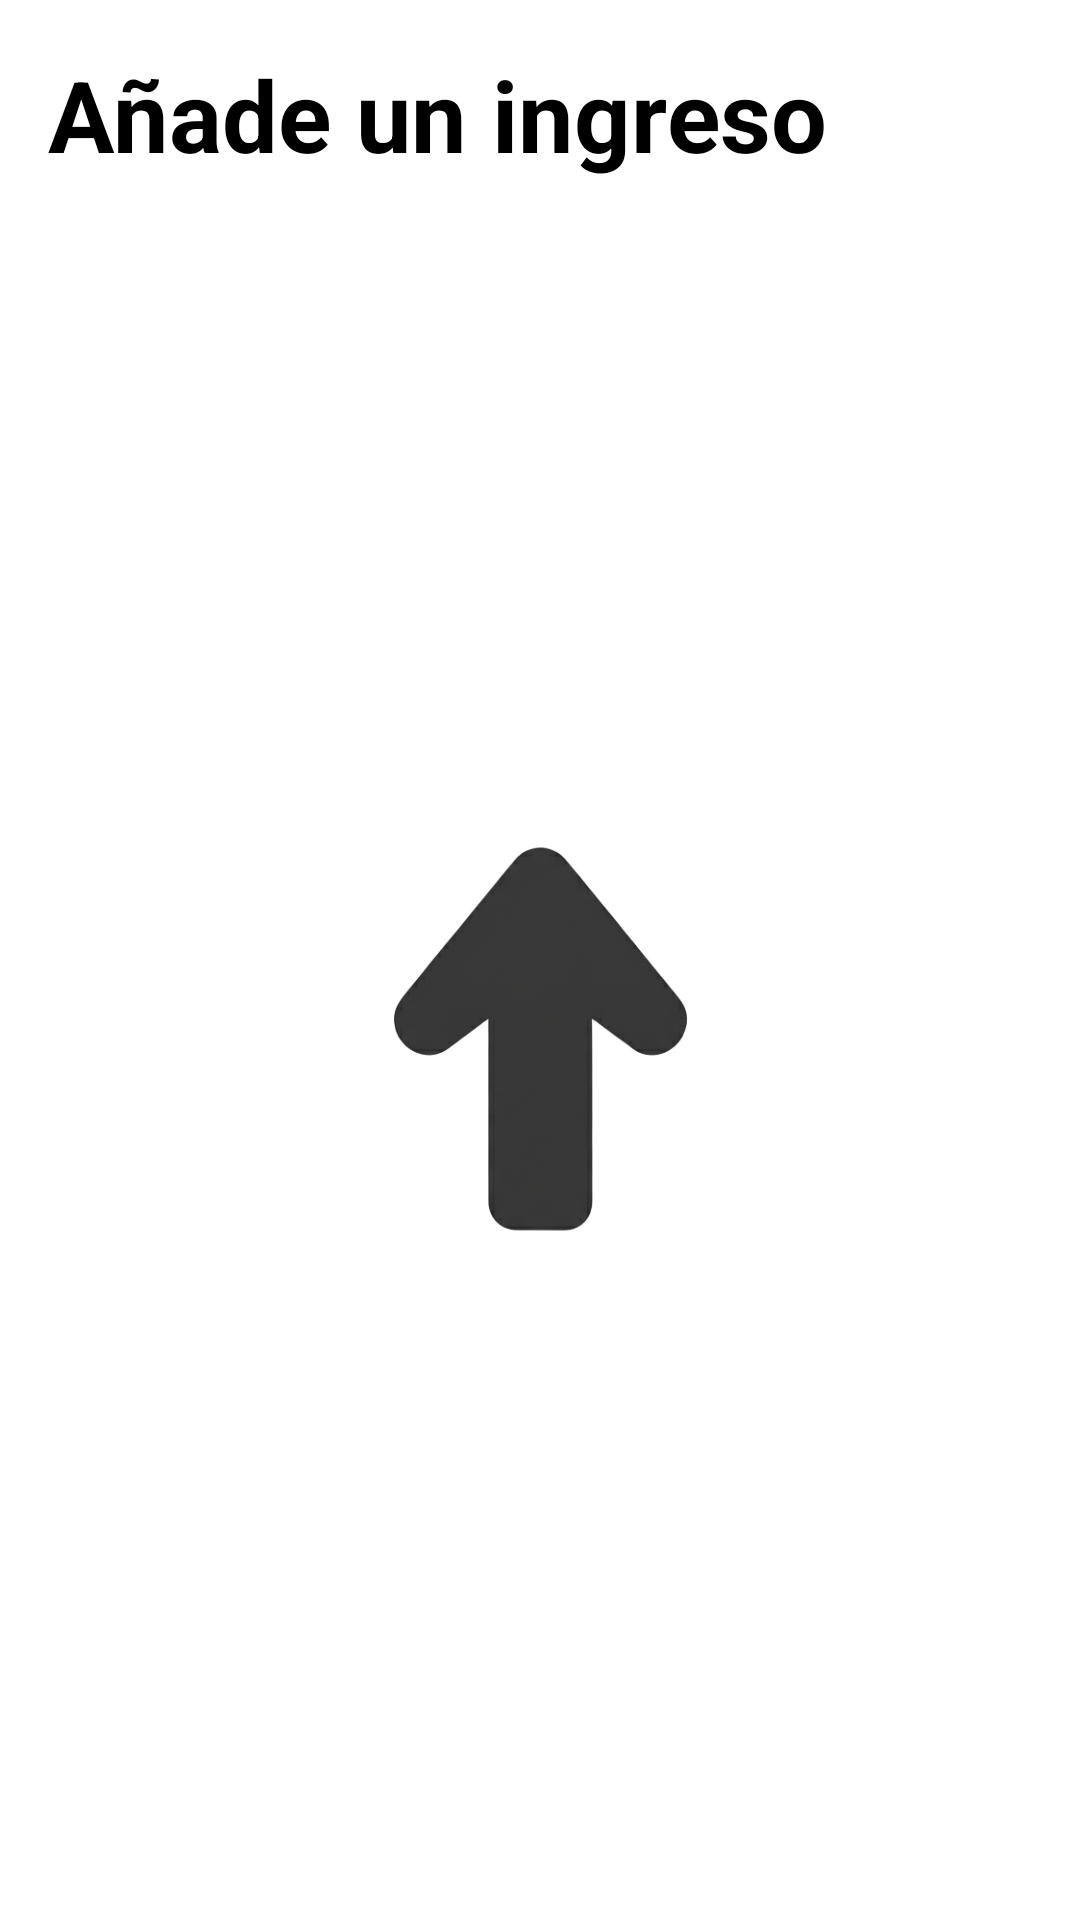

Write the Android layout XML for this screen, with the resource values it uses.
<!-- AndroidManifest.xml: fallback theme Theme.MaterialComponents.DayNight.NoActionBar -->
<!-- res/layout/input_income_layout.xml -->
<?xml version="1.0" encoding="UTF-8"?>
<LinearLayout xmlns:android="http://schemas.android.com/apk/res/android"
    android:layout_width="match_parent"
    android:layout_height="match_parent"
    android:background="@drawable/background"
    android:orientation="vertical"
    android:padding="16dp"
    android:id="@+id/widget_container">

    <TextView
        android:id="@+id/widget_title"
        android:layout_width="wrap_content"
        android:layout_height="wrap_content"
        android:text="Añade un ingreso"
        android:textColor="#000000"
        android:textAlignment="center"
        android:textStyle="bold"
        android:textSize="33sp"
    />
    <ImageView
        android:id="@+id/widget_icon"
        android:layout_width="wrap_content"
        android:layout_height="wrap_content"
        android:src="@drawable/income_arrow"
        android:contentDescription="Income Icon"
    />
</LinearLayout>
<!-- resources referenced by this layout -->
<resources>
  <!-- drawable background (drawable) -->
  <?xml version="1.0" encoding="UTF-8"?>
  <shape xmlns:android="http://schemas.android.com/apk/res/android">
      <solid android:color="#FFFFFFFF"></solid>
      <corners android:radius="16dp"></corners>
  </shape>
  <!-- drawable income_arrow: png bitmap (drawable, 48811 bytes) -->
</resources>
